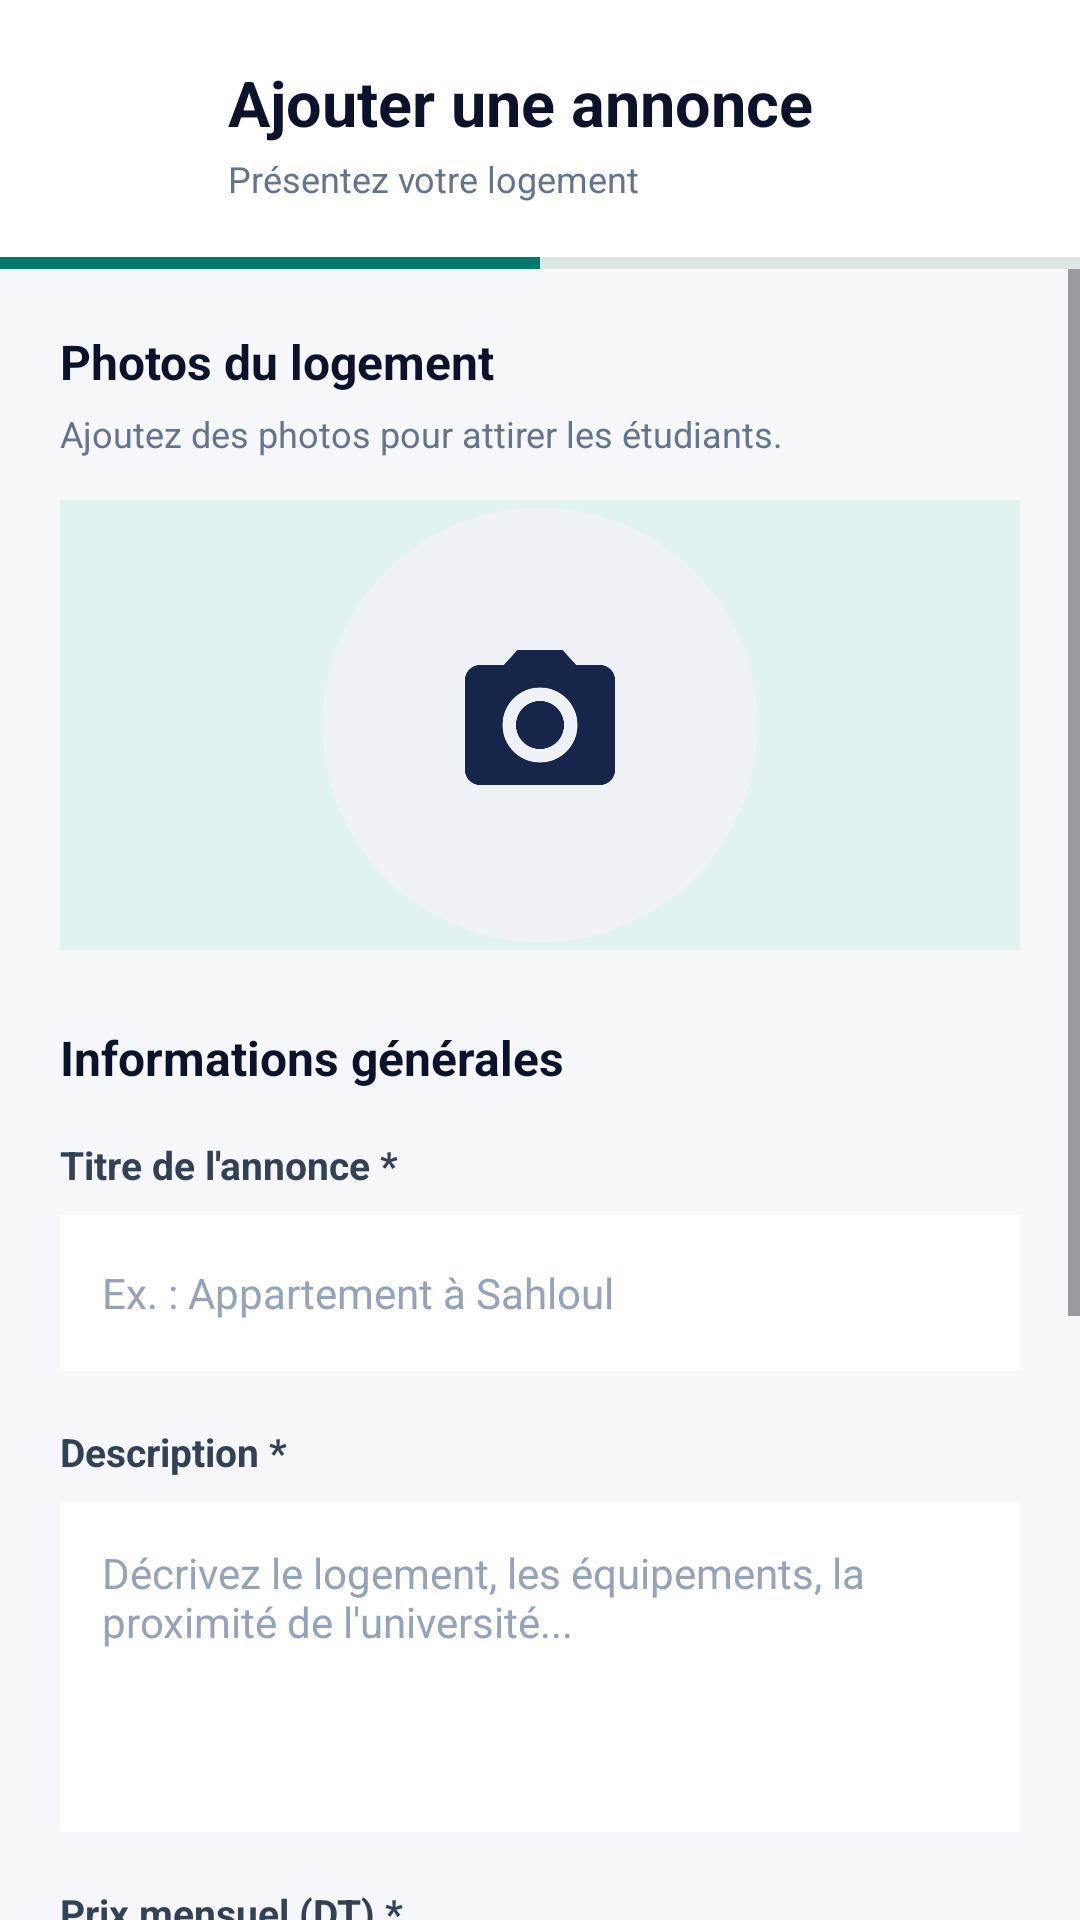

Produce the Android XML layout that renders to this screen, including the resource entries it uses.
<!-- AndroidManifest.xml: application theme Theme.DIAR -->
<!-- res/layout/interface19.xml -->
<androidx.constraintlayout.widget.ConstraintLayout xmlns:android="http://schemas.android.com/apk/res/android" xmlns:app="http://schemas.android.com/apk/res-auto" xmlns:tools="http://schemas.android.com/tools" android:layout_width="match_parent" android:layout_height="match_parent" android:background="#F5F7FA">
    
    <LinearLayout android:id="@+id/header" android:layout_width="0dp" android:layout_height="wrap_content" android:orientation="horizontal" android:gravity="center_vertical" android:paddingStart="20dp" android:paddingEnd="20dp" android:paddingTop="20dp" android:paddingBottom="18dp" android:background="#FFFFFF" app:layout_constraintTop_toTopOf="parent" app:layout_constraintStart_toStartOf="parent" app:layout_constraintEnd_toEndOf="parent">
        <ImageButton android:id="@+id/btnBack" android:layout_width="42dp" android:layout_height="42dp" android:background="?attr/selectableItemBackgroundBorderless" android:contentDescription="Retour" android:scaleType="centerInside" android:src="@drawable/arrow_back" android:tint="#0B132B" tools:ignore="UseAppTint"/>
        <LinearLayout android:layout_width="0dp" android:layout_height="wrap_content" android:layout_weight="1" android:orientation="vertical" android:layout_marginStart="14dp">
            <TextView android:layout_width="wrap_content" android:layout_height="wrap_content" android:text="Ajouter une annonce" android:textColor="#0B132B" android:textSize="21sp" android:textStyle="bold"/>
            <TextView android:layout_width="wrap_content" android:layout_height="wrap_content" android:layout_marginTop="3dp" android:text="Présentez votre logement" android:textColor="#64748B" android:textSize="12sp"/>
        </LinearLayout>
    </LinearLayout>
    
    <View android:id="@+id/progressBackground" android:layout_width="0dp" android:layout_height="4dp" android:background="#DDE7E7" app:layout_constraintTop_toBottomOf="@id/header" app:layout_constraintStart_toStartOf="parent" app:layout_constraintEnd_toEndOf="parent"/>
    <View android:layout_width="0dp" android:layout_height="4dp" android:background="#00796B" app:layout_constraintWidth_percent="0.5" app:layout_constraintTop_toTopOf="@id/progressBackground" app:layout_constraintBottom_toBottomOf="@id/progressBackground" app:layout_constraintStart_toStartOf="parent"/>
    
    <ScrollView android:id="@+id/scrollForm" android:layout_width="0dp" android:layout_height="0dp" android:fillViewport="true" android:clipToPadding="false" android:paddingBottom="12dp" app:layout_constraintTop_toBottomOf="@id/progressBackground" app:layout_constraintBottom_toBottomOf="parent" app:layout_constraintStart_toStartOf="parent" app:layout_constraintEnd_toEndOf="parent">
        <LinearLayout android:layout_width="match_parent" android:layout_height="wrap_content" android:orientation="vertical" android:paddingStart="20dp" android:paddingEnd="20dp" android:paddingTop="20dp" android:paddingBottom="28dp">
            
            <TextView android:layout_width="wrap_content" android:layout_height="wrap_content" android:text="Photos du logement" android:textColor="#0B132B" android:textSize="16sp" android:textStyle="bold"/>
            <TextView android:layout_width="wrap_content" android:layout_height="wrap_content" android:layout_marginTop="5dp" android:text="Ajoutez des photos pour attirer les étudiants." android:textColor="#64748B" android:textSize="12sp"/>
            <ImageButton android:id="@+id/btnUploadPhoto" android:layout_width="match_parent" android:layout_height="150dp" android:layout_marginTop="14dp" android:background="#E0F2F1" android:contentDescription="Ajouter des photos" android:scaleType="centerInside" android:src="@drawable/icon_camera_profil"/>
            
            <TextView android:layout_width="wrap_content" android:layout_height="wrap_content" android:layout_marginTop="25dp" android:text="Informations générales" android:textColor="#0B132B" android:textSize="16sp" android:textStyle="bold"/>
            
            <TextView android:layout_width="wrap_content" android:layout_height="wrap_content" android:layout_marginTop="16dp" android:text="Titre de l'annonce *" android:textColor="#334155" android:textSize="13sp" android:textStyle="bold"/>
            <EditText android:id="@+id/etTitre" android:layout_width="match_parent" android:layout_height="52dp" android:layout_marginTop="8dp" android:background="#FFFFFF" android:paddingStart="14dp" android:paddingEnd="14dp" android:hint="Ex. : Appartement à Sahloul" android:textColor="#0B132B" android:textColorHint="#94A3B8" android:textSize="14sp" android:singleLine="true" android:inputType="textCapSentences"/>
            
            <TextView android:layout_width="wrap_content" android:layout_height="wrap_content" android:layout_marginTop="18dp" android:text="Description *" android:textColor="#334155" android:textSize="13sp" android:textStyle="bold"/>
            <EditText android:id="@+id/etDescription" android:layout_width="match_parent" android:layout_height="110dp" android:layout_marginTop="8dp" android:background="#FFFFFF" android:gravity="top|start" android:padding="14dp" android:hint="Décrivez le logement, les équipements, la proximité de l'université..." android:textColor="#0B132B" android:textColorHint="#94A3B8" android:textSize="14sp" android:inputType="textMultiLine|textCapSentences" android:scrollbars="vertical"/>
            
            <TextView android:layout_width="wrap_content" android:layout_height="wrap_content" android:layout_marginTop="18dp" android:text="Prix mensuel (DT) *" android:textColor="#334155" android:textSize="13sp" android:textStyle="bold"/>
            <LinearLayout android:layout_width="match_parent" android:layout_height="52dp" android:layout_marginTop="8dp" android:orientation="horizontal" android:gravity="center_vertical" android:background="#FFFFFF" android:paddingStart="14dp" android:paddingEnd="14dp">
                <EditText android:id="@+id/etPrix" android:layout_width="0dp" android:layout_height="match_parent" android:layout_weight="1" android:background="@android:color/transparent" android:hint="Ex. : 350" android:textColor="#0B132B" android:textColorHint="#94A3B8" android:textSize="14sp" android:inputType="numberDecimal" android:singleLine="true"/>
                <TextView android:layout_width="wrap_content" android:layout_height="wrap_content" android:text="DT / mois" android:textColor="#00796B" android:textSize="13sp" android:textStyle="bold"/>
            </LinearLayout>
            
            <TextView android:layout_width="wrap_content" android:layout_height="wrap_content" android:layout_marginTop="18dp" android:text="Nombre de personnes *" android:textColor="#334155" android:textSize="13sp" android:textStyle="bold"/>
            <EditText android:id="@+id/etNombrePersonnes" android:layout_width="match_parent" android:layout_height="52dp" android:layout_marginTop="8dp" android:background="#FFFFFF" android:paddingStart="14dp" android:paddingEnd="14dp" android:hint="Ex. : 4 personnes" android:textColor="#0B132B" android:textColorHint="#94A3B8" android:textSize="14sp" android:singleLine="true" android:inputType="number"/>
            
            <Button android:id="@+id/btnNext" android:layout_width="match_parent" android:layout_height="54dp" android:layout_marginTop="28dp" android:backgroundTint="#00796B" android:text="Continuer" android:textAllCaps="false" android:textColor="#FFFFFF" android:textSize="15sp" android:textStyle="bold" app:cornerRadius="12dp"/>
            <TextView android:layout_width="match_parent" android:layout_height="wrap_content" android:layout_marginTop="12dp" android:gravity="center" android:text="* Champs obligatoires" android:textColor="#94A3B8" android:textSize="11sp"/>
        </LinearLayout>
    </ScrollView>
</androidx.constraintlayout.widget.ConstraintLayout>
<!-- resources referenced by this layout -->
<resources>
  <!-- drawable icon_camera_profil: png bitmap (drawable, 44237 bytes) -->
  <style name="Theme.DIAR" parent="Base.Theme.DIAR" />
  <style name="Base.Theme.DIAR" parent="Theme.Material3.DayNight.NoActionBar">
          
          
      </style>
</resources>
